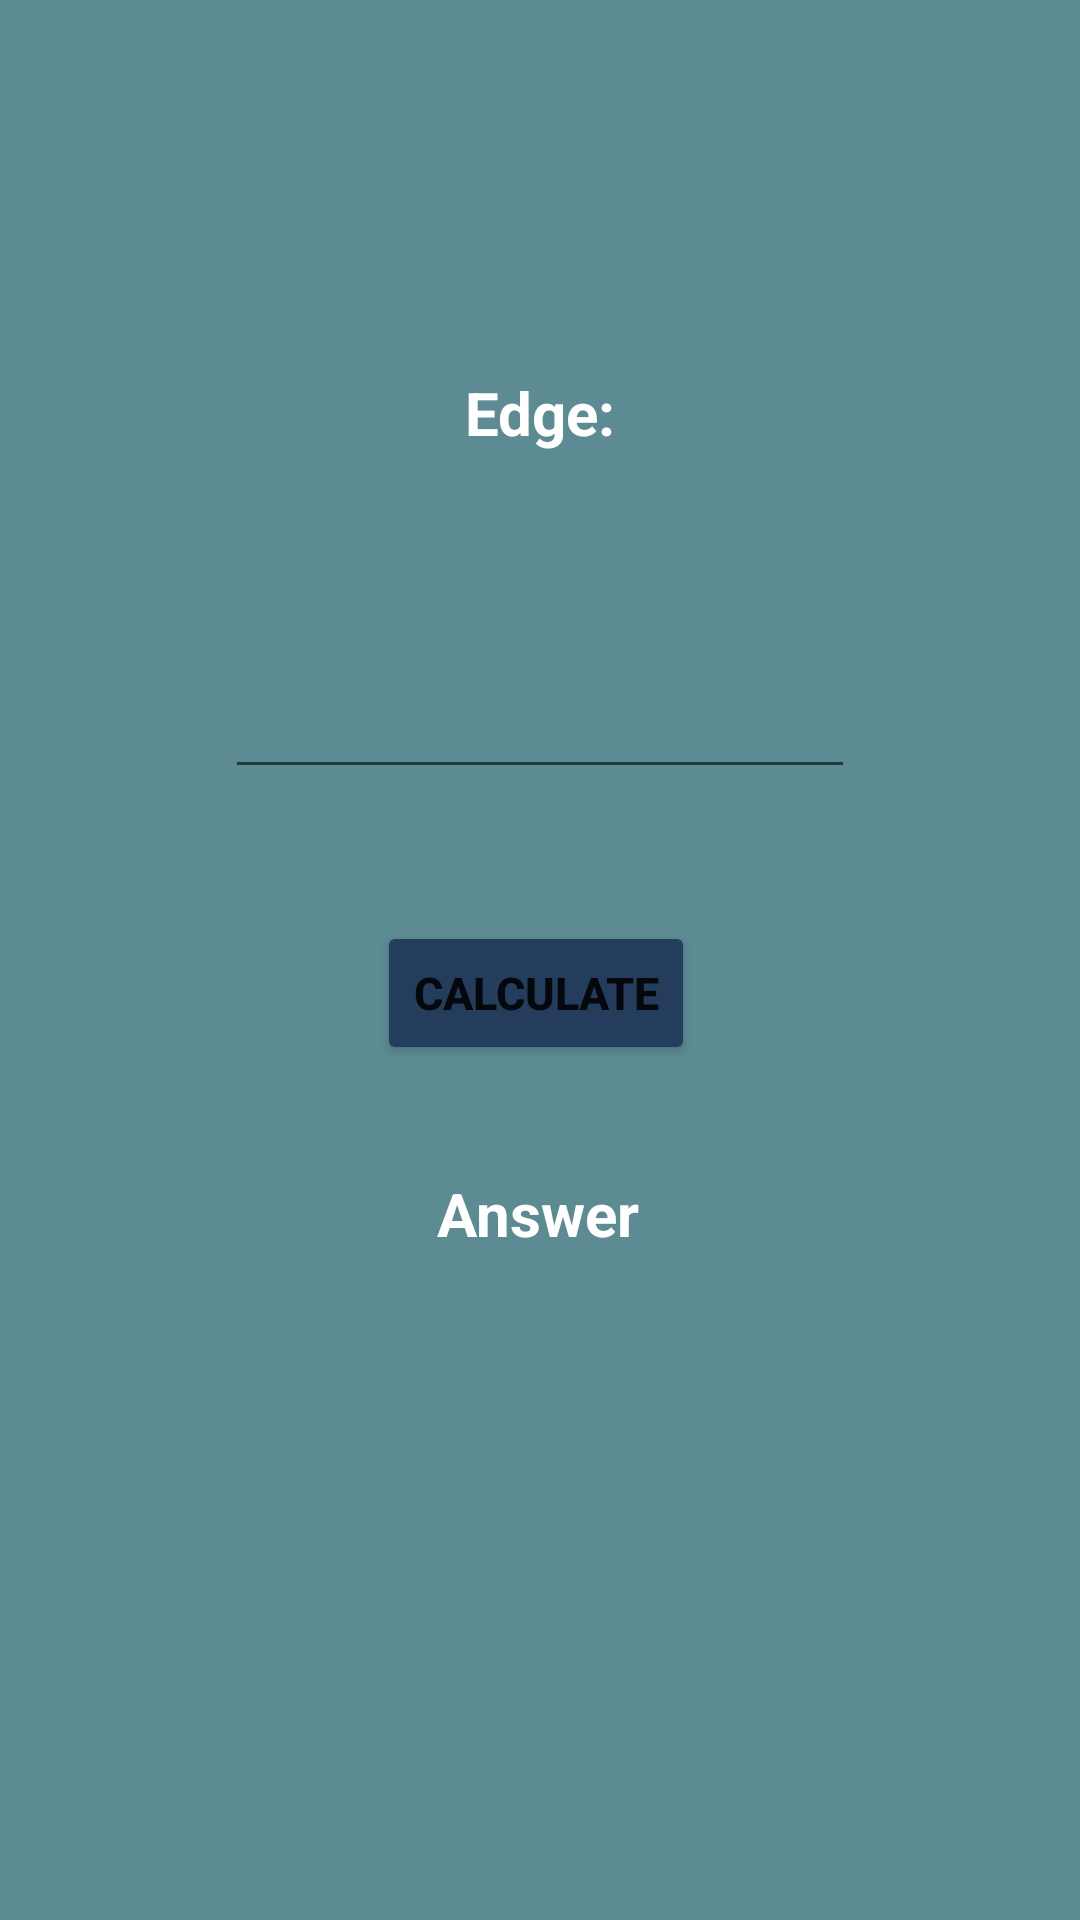

The Android layout XML behind this screen, and the referenced resources:
<!-- AndroidManifest.xml: application theme Theme.Rabo_MultiCalc -->
<!-- res/layout/activity_cube_volume.xml -->
<?xml version="1.0" encoding="utf-8"?>
<androidx.constraintlayout.widget.ConstraintLayout xmlns:android="http://schemas.android.com/apk/res/android"
    xmlns:app="http://schemas.android.com/apk/res-auto"
    xmlns:tools="http://schemas.android.com/tools"
    android:layout_width="match_parent"
    android:layout_height="match_parent"
    android:background="#5c8b93"
    tools:context=".CubeFormulas.CubeVolume">

    <TextView
        android:id="@+id/textView8"
        android:layout_width="wrap_content"
        android:layout_height="wrap_content"
        android:layout_marginTop="124dp"
        android:text="Edge:"
        android:textColor="@color/white"
        android:textSize="20dp"
        android:textStyle="bold"
        app:layout_constraintEnd_toEndOf="parent"
        app:layout_constraintStart_toStartOf="parent"
        app:layout_constraintTop_toTopOf="parent" />

    <Button
        android:id="@+id/btnCalcCubeVolume"
        android:layout_width="wrap_content"
        android:layout_height="wrap_content"
        android:layout_marginTop="44dp"
        android:backgroundTint="#243d5c"
        android:text="Calculate"
        android:textSize="15dp"
        android:textStyle="bold"
        app:layout_constraintEnd_toEndOf="@+id/txtVolumeEdge"
        app:layout_constraintHorizontal_bias="0.488"
        app:layout_constraintStart_toStartOf="@+id/txtVolumeEdge"
        app:layout_constraintTop_toBottomOf="@+id/txtVolumeEdge" />

    <TextView
        android:id="@+id/cubeVolumeAnswer"
        android:layout_width="wrap_content"
        android:layout_height="wrap_content"
        android:layout_marginTop="36dp"
        android:text="Answer"
        android:textColor="@color/white"
        android:textSize="20dp"
        android:textStyle="bold"
        app:layout_constraintEnd_toEndOf="@+id/btnCalcCubeVolume"
        app:layout_constraintHorizontal_bias="0.526"
        app:layout_constraintStart_toStartOf="@+id/btnCalcCubeVolume"
        app:layout_constraintTop_toBottomOf="@+id/btnCalcCubeVolume" />

    <EditText
        android:id="@+id/txtVolumeEdge"
        android:layout_width="wrap_content"
        android:layout_height="wrap_content"
        android:layout_marginTop="64dp"
        android:ems="10"
        android:inputType="numberDecimal"
        android:minHeight="48dp"
        app:layout_constraintEnd_toEndOf="@+id/textView8"
        app:layout_constraintHorizontal_bias="0.503"
        app:layout_constraintStart_toStartOf="@+id/textView8"
        app:layout_constraintTop_toBottomOf="@+id/textView8"
        tools:ignore="SpeakableTextPresentCheck" />
</androidx.constraintlayout.widget.ConstraintLayout>
<!-- resources referenced by this layout -->
<resources>
  <style name="Theme.Rabo_MultiCalc" parent="Theme.MaterialComponents.DayNight.DarkActionBar">
          
          <item name="colorPrimary">@color/purple_500</item>
          <item name="colorPrimaryVariant">@color/purple_700</item>
          <item name="colorOnPrimary">@color/white</item>
          
          <item name="colorSecondary">@color/teal_200</item>
          <item name="colorSecondaryVariant">@color/teal_700</item>
          <item name="colorOnSecondary">@color/black</item>
          
          <item name="android:statusBarColor" tools:targetApi="l">?attr/colorPrimaryVariant</item>
          
      </style>
  <!-- not gathered from this repository: default colours our renderer supplied (Android Studio template values) -->
  <color name="purple_500">#FF6200EE</color>
  <color name="purple_700">#FF3700B3</color>
  <color name="teal_200">#FF03DAC5</color>
  <color name="teal_700">#FF018786</color>
  <color name="black">#FF000000</color>
  <color name="white">#FFFFFFFF</color>
</resources>
